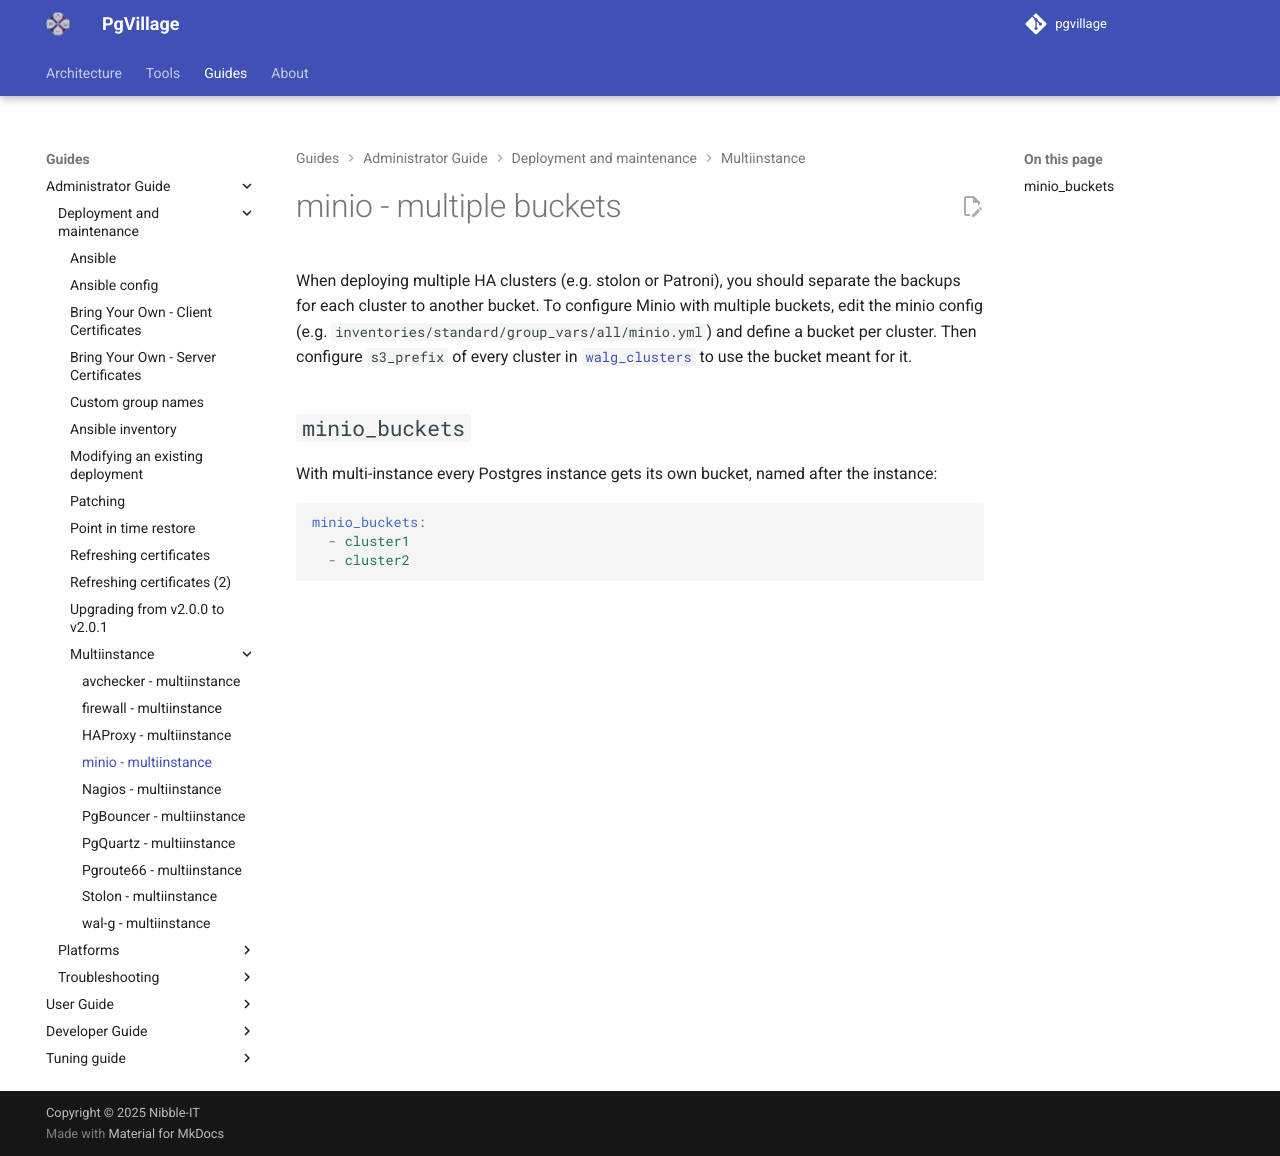

repository: pgvillage/pgvillage · page: v2.0.x/administrators-guide/deployment_and_maintenance/multiinstance/minio/index.html · generator: mkdocs

---
title: minio - multiinstance
summary: A description of configuring minio to support backups for multiple instances
authors:
  - Sebas Mannem
date: 2026-10-11
---

# minio - multiple buckets

When deploying multiple HA clusters (e.g. stolon or Patroni), you should separate the backups for each cluster to another bucket.
To configure Minio with multiple buckets, edit the minio config (e.g. `inventories/standard/group_vars/all/minio.yml`) and define a bucket per cluster.
Then configure `s3_prefix` of every cluster in [`walg_clusters`](walg.md) to use the bucket meant for it.

## `minio_buckets`

With multi-instance every Postgres instance gets its own bucket, named after the instance:

```yaml
minio_buckets:
  - cluster1
  - cluster2
```
